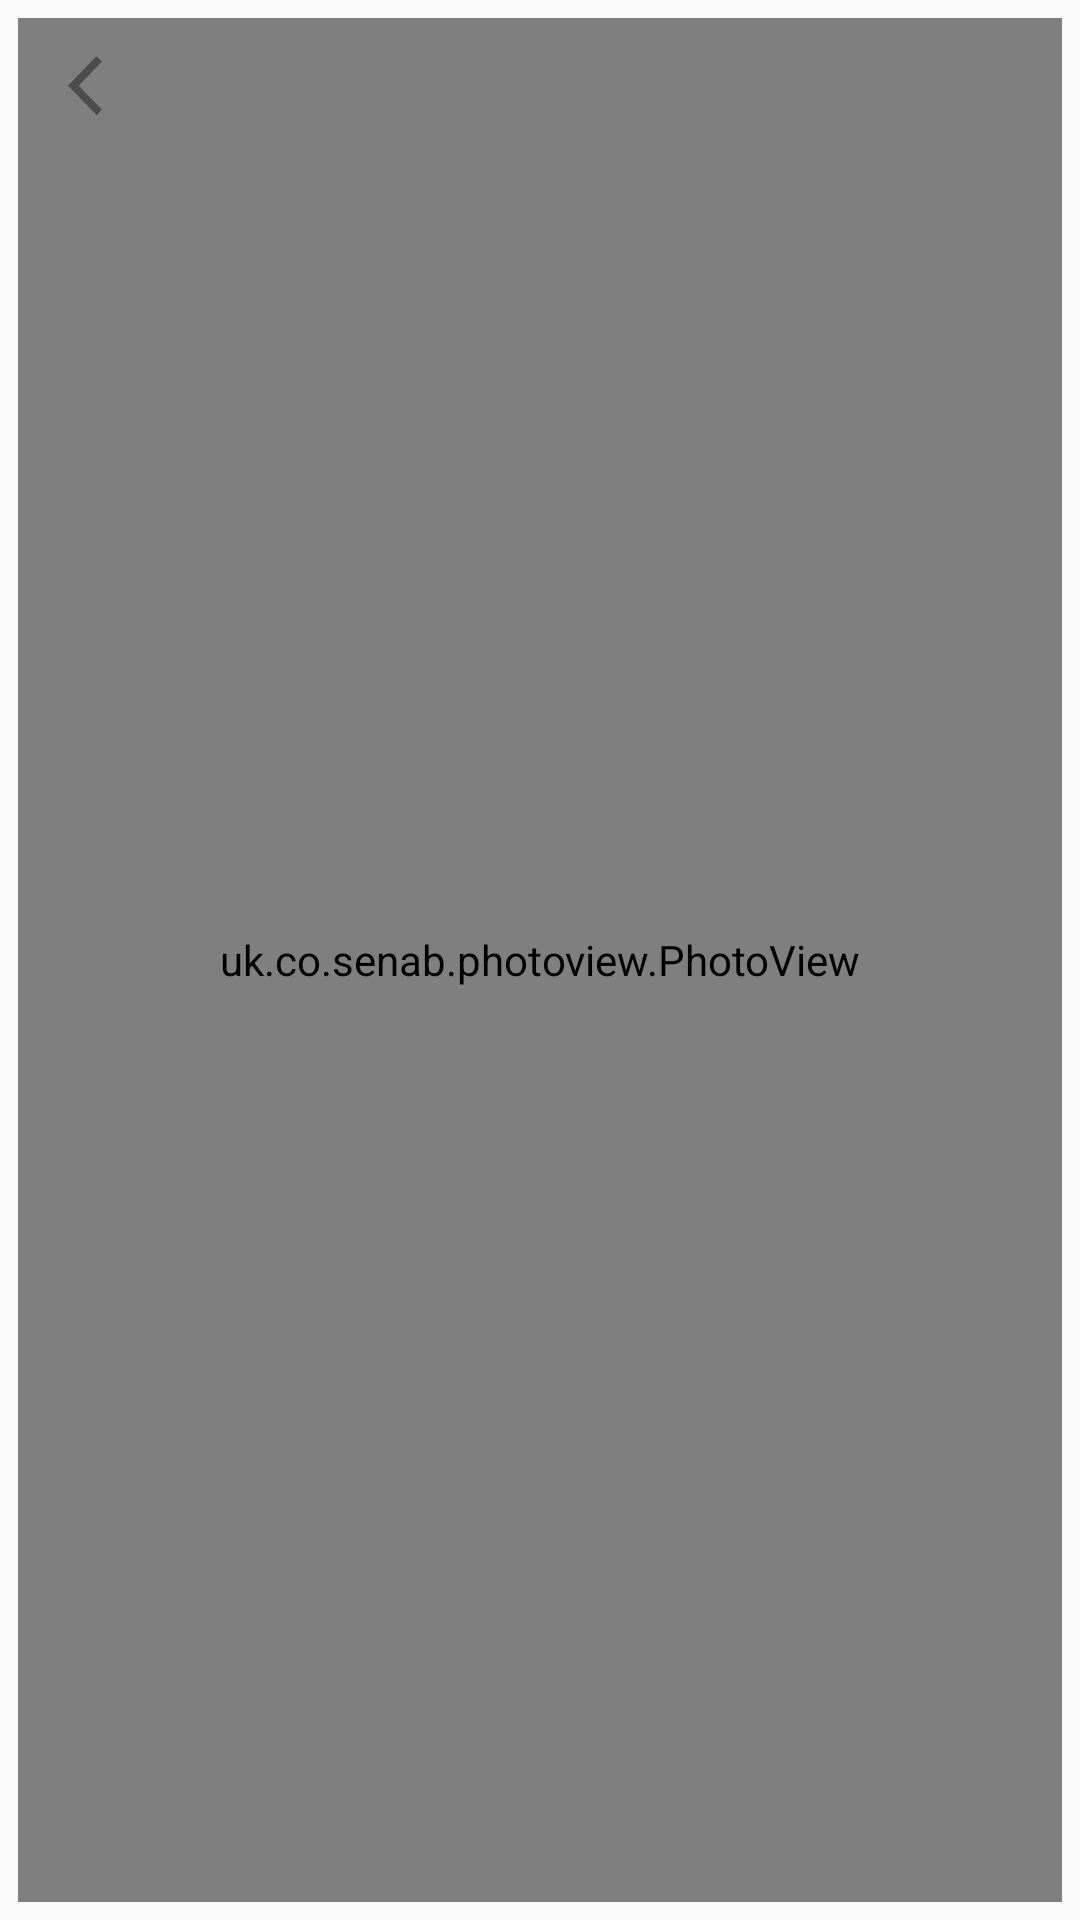

Reconstruct the res/layout file that produces this screen, plus the resources it refers to.
<!-- AndroidManifest.xml: application theme AppTheme -->
<!-- res/layout/photo_view.xml -->
<?xml version="1.0" encoding="utf-8"?>
<RelativeLayout xmlns:android="http://schemas.android.com/apk/res/android"
    android:layout_width="match_parent"
    android:layout_height="match_parent"
    android:orientation="vertical">

    <uk.co.senab.photoview.PhotoView
        android:id="@+id/photoView"
        android:layout_margin="6dp"
        android:layout_width="match_parent"
        android:layout_height="match_parent"
        android:scaleType="centerCrop"
        android:background="#3333"/>

    <ImageView
        android:id="@+id/back"
        android:layout_width="25dp"
        android:layout_height="25dp"
        android:layout_marginLeft="16dp"
        android:layout_marginTop="16dp"
        android:src="@mipmap/back"/>

</RelativeLayout>
<!-- resources referenced by this layout -->
<resources>
  <!-- mipmap back: png bitmap (mipmap-xhdpi, 4421 bytes) -->
  <style name="AppTheme" parent="Theme.AppCompat.Light.NoActionBar">
          
          <item name="colorPrimary">@color/colorPrimary</item>
          <item name="colorPrimaryDark">@color/colorPrimaryDark</item>
          <item name="colorAccent">@color/colorAccent</item>
      </style>
  <color name="colorPrimary">#4d4d4d</color>
  <color name="colorPrimaryDark">#4d4d4d</color>
  <color name="colorAccent">#4d4d4d</color>
</resources>
